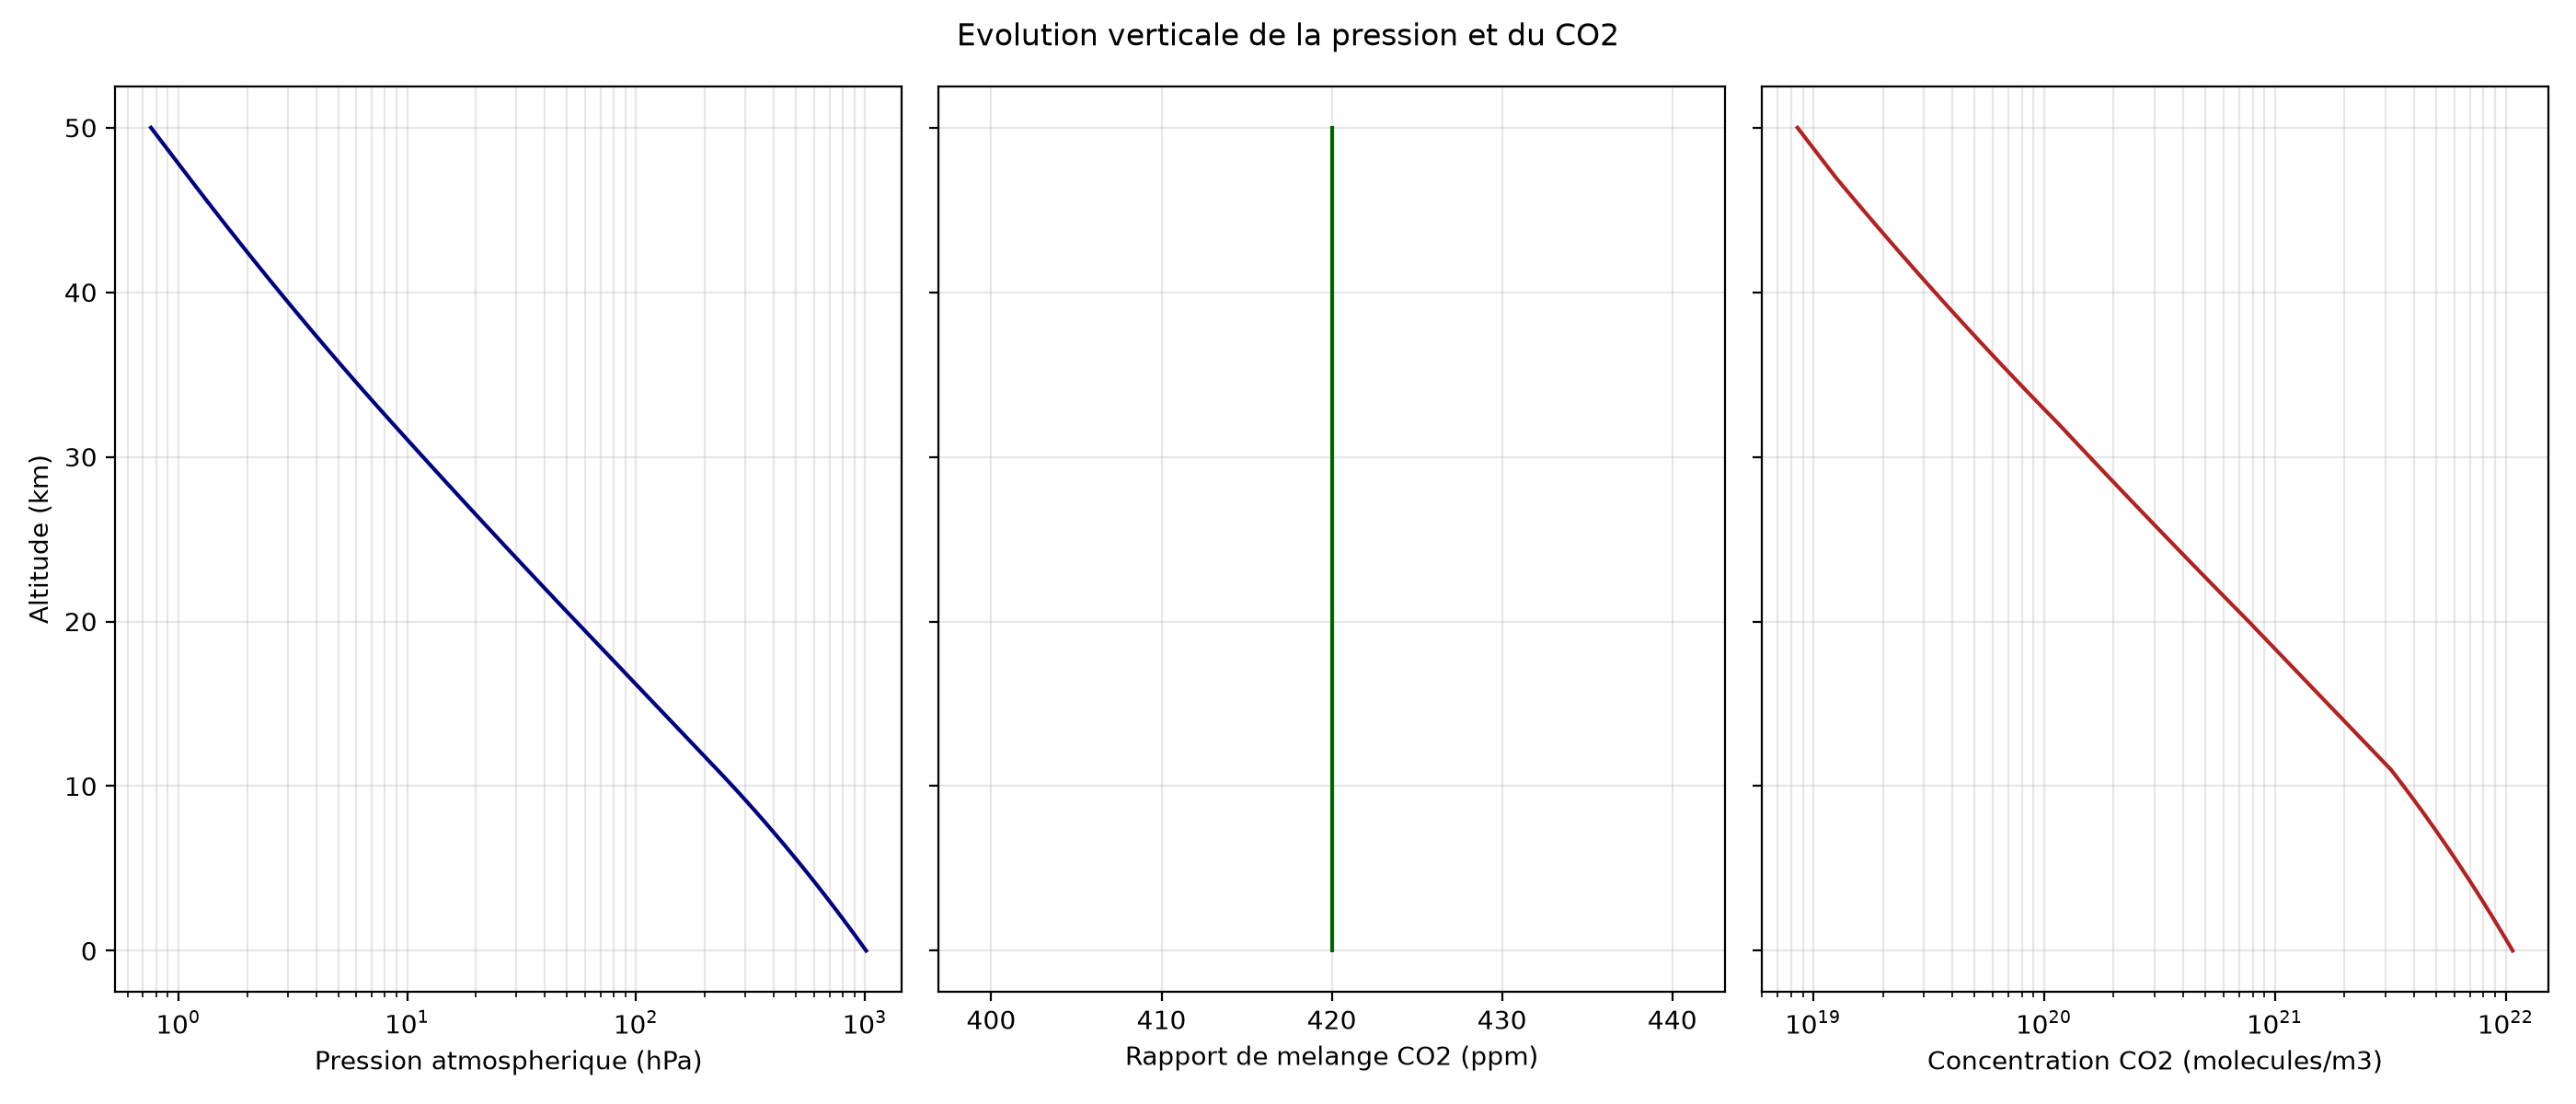

The table this chart was drawn from, first rows:
altitude_km, temperature_k, pressure_pa, pressure_bar, co2_ppm, co2_partial_pressure_pa, co2_number_density_m3
0.000000000000000000e+00, 2.881499999999999773e+02, 1.013250000000000000e+05, 1.013249999999999984e+00, 4.200000000000000000e+02, 4.255649999999999977e+01, 1.069704927176306983e+22
5.000000000000000000e-01, 2.848999999999999773e+02, 9.546083533653129416e+04, 9.546083533653129116e-01, 4.200000000000000000e+02, 4.009355084134313785e+01, 1.019292406553864097e+22
1.000000000000000000e+00, 2.816499999999999773e+02, 8.987456291621955461e+04, 8.987456291621955806e-01, 4.200000000000000000e+02, 3.774731642481221172e+01, 9.707179120345969852e+21
1.500000000000000000e+00, 2.783999999999999773e+02, 8.455599407375644660e+04, 8.455599407375644638e-01, 4.200000000000000000e+02, 3.551351751097770659e+01, 9.239344836669502128e+21
2.000000000000000000e+00, 2.751499999999999773e+02, 7.949520193405098689e+04, 7.949520193405098523e-01, 4.200000000000000000e+02, 3.338798481230141135e+01, 8.788958371269772837e+21
2.500000000000000000e+00, 2.718999999999999773e+02, 7.468251762408376089e+04, 7.468251762408376626e-01, 4.200000000000000000e+02, 3.136665740211517672e+01, 8.355563617147684913e+21
3.000000000000000000e+00, 2.686499999999999773e+02, 7.010852649606043997e+04, 7.010852649606044151e-01, 4.200000000000000000e+02, 2.944558112834538122e+01, 7.938711183333970149e+21
3.500000000000000000e+00, 2.653999999999999773e+02, 6.576406436196422146e+04, 6.576406436196422511e-01, 4.200000000000000000e+02, 2.762090703202497011e+01, 7.537958374500246487e+21
4.000000000000000000e+00, 2.621499999999999773e+02, 6.164021373960735946e+04, 6.164021373960736350e-01, 4.200000000000000000e+02, 2.588888977063508889e+01, 7.152869170387848528e+21
4.500000000000000000e+00, 2.588999999999999773e+02, 5.772830011028642912e+04, 5.772830011028643460e-01, 4.200000000000000000e+02, 2.424588604632029742e+01, 6.783014205050661634e+21
5.000000000000000000e+00, 2.556499999999999773e+02, 5.401988818814578553e+04, 5.401988818814578153e-01, 4.200000000000000000e+02, 2.268835303902122646e+01, 6.427970745907900580e+21
5.500000000000000000e+00, 2.523999999999999773e+02, 5.050677820135763614e+04, 5.050677820135763829e-01, 4.200000000000000000e+02, 2.121284684457020475e+01, 6.087322672602712900e+21
6.000000000000000000e+00, 2.491499999999999773e+02, 4.718100218522916111e+04, 4.718100218522915945e-01, 4.200000000000000000e+02, 1.981602091779624431e+01, 5.760660455662392705e+21
6.500000000000000000e+00, 2.458999999999999773e+02, 4.403482028734870255e+04, 4.403482028734870268e-01, 4.200000000000000000e+02, 1.849462452068645391e+01, 5.447581134955711824e+21
7.000000000000000000e+00, 2.426499999999999773e+02, 4.106071708488657168e+04, 4.106071708488657213e-01, 4.200000000000000000e+02, 1.724550117565235752e+01, 5.147688297942791225e+21
7.500000000000000000e+00, 2.393999999999999773e+02, 3.825139791416854860e+04, 3.825139791416855006e-01, 4.200000000000000000e+02, 1.606558712395078814e+01, 4.860592057712871735e+21
8.000000000000000000e+00, 2.361499999999999773e+02, 3.559978521264196024e+04, 3.559978521264196005e-01, 4.200000000000000000e+02, 1.495190978930962267e+01, 4.585909030804923089e+21
8.500000000000000000e+00, 2.328999999999999773e+02, 3.309901487335802085e+04, 3.309901487335802361e-01, 4.200000000000000000e+02, 1.390158624681036770e+01, 4.323262314806077555e+21
9.000000000000000000e+00, 2.296499999999999773e+02, 3.074243261209689808e+04, 3.074243261209689826e-01, 4.200000000000000000e+02, 1.291182169708069694e+01, 4.072281465722622181e+21
9.500000000000000000e+00, 2.263999999999999773e+02, 2.852359034726414393e+04, 2.852359034726414388e-01, 4.200000000000000000e+02, 1.197990794585093965e+01, 3.832602475117964952e+21
1.000000000000000000e+01, 2.231499999999999773e+02, 2.643624259269160029e+04, 2.643624259269160004e-01, 4.200000000000000000e+02, 1.110322188893047191e+01, 3.603867747011986457e+21
1.050000000000000000e+01, 2.198999999999999773e+02, 2.447434286347789384e+04, 2.447434286347789367e-01, 4.200000000000000000e+02, 1.027922400266071534e+01, 3.385726074535762985e+21
1.100000000000000000e+01, 2.166499999999999773e+02, 2.263204009500779284e+04, 2.263204009500779379e-01, 4.200000000000000000e+02, 9.505456839903272837e+00, 3.177832616335536816e+21
1.150000000000000000e+01, 2.166499999999999773e+02, 2.091616580481657002e+04, 2.091616580481656940e-01, 4.200000000000000000e+02, 8.784789638022958869e+00, 2.936901561865372959e+21
1.200000000000000000e+01, 2.166499999999999773e+02, 1.933038250807443546e+04, 1.933038250807443681e-01, 4.200000000000000000e+02, 8.118760653391262849e+00, 2.714236973888664764e+21
1.250000000000000000e+01, 2.166499999999999773e+02, 1.786482720568331933e+04, 1.786482720568332017e-01, 4.200000000000000000e+02, 7.503227426386993137e+00, 2.508453959125921432e+21
1.300000000000000000e+01, 2.166499999999999773e+02, 1.651038467322676297e+04, 1.651038467322676340e-01, 4.200000000000000000e+02, 6.934361562755239738e+00, 2.318272621583046803e+21
1.350000000000000000e+01, 2.166499999999999773e+02, 1.525863076756776354e+04, 1.525863076756776293e-01, 4.200000000000000000e+02, 6.408624922378460376e+00, 2.142510102060734611e+21
1.400000000000000000e+01, 2.166499999999999773e+02, 1.410178003172245553e+04, 1.410178003172245509e-01, 4.200000000000000000e+02, 5.922747613323430471e+00, 1.980073221197665141e+21
1.450000000000000000e+01, 2.166499999999999773e+02, 1.303263727213084712e+04, 1.303263727213084811e-01, 4.200000000000000000e+02, 5.473707654294955205e+00, 1.829951680289886700e+21
1.500000000000000000e+01, 2.166499999999999773e+02, 1.204455280715281333e+04, 1.204455280715281268e-01, 4.200000000000000000e+02, 5.058712179004181131e+00, 1.691211777597938860e+21
1.550000000000000000e+01, 2.166499999999999773e+02, 1.113138110845107985e+04, 1.113138110845107998e-01, 4.200000000000000000e+02, 4.675180065549453090e+00, 1.562990601059417194e+21
1.600000000000000000e+01, 2.166499999999999773e+02, 1.028744257802559514e+04, 1.028744257802559486e-01, 4.200000000000000000e+02, 4.320725882770749315e+00, 1.444490661287749747e+21
1.650000000000000000e+01, 2.166499999999999773e+02, 9.507488223166250464e+03, 9.507488223166250807e-02, 4.200000000000000000e+02, 3.993145053729824756e+00, 1.334974931476379599e+21
1.700000000000000000e+01, 2.166499999999999773e+02, 8.786667009614880953e+03, 8.786667009614880508e-02, 4.200000000000000000e+02, 3.690400144038249675e+00, 1.233762263358343741e+21
1.750000000000000000e+01, 2.166499999999999773e+02, 8.120495689885059619e+03, 8.120495689885059987e-02, 4.200000000000000000e+02, 3.410608189751724861e+00, 1.140223150710179103e+21
1.800000000000000000e+01, 2.166499999999999773e+02, 7.504830919082714900e+03, 7.504830919082715324e-02, 4.200000000000000000e+02, 3.152028986014740131e+00, 1.053775814050679489e+21
1.850000000000000000e+01, 2.166499999999999773e+02, 6.935843484798047029e+03, 6.935843484798047409e-02, 4.200000000000000000e+02, 2.913054263615179718e+00, 9.738825821827431137e+20
1.900000000000000000e+01, 2.166499999999999773e+02, 6.409994490787985342e+03, 6.409994490787984667e-02, 4.200000000000000000e+02, 2.692197686130953560e+00, 9.000465480728083169e+20
1.950000000000000000e+01, 2.166499999999999773e+02, 5.924013346320296478e+03, 5.924013346320296247e-02, 4.200000000000000000e+02, 2.488085605454524174e+00, 8.318084782686569759e+20
2.000000000000000000e+01, 2.166499999999999773e+02, 5.474877424281044114e+03, 5.474877424281043847e-02, 4.200000000000000000e+02, 2.299448518198038194e+00, 7.687439566332829368e+20
2.050000000000000000e+01, 2.171499999999999773e+02, 5.060252921144153333e+03, 5.060252921144153121e-02, 4.200000000000000000e+02, 2.125306226880544269e+00, 7.088892626687465882e+20
2.100000000000000000e+01, 2.176499999999999773e+02, 4.677876050359336659e+03, 4.677876050359336402e-02, 4.200000000000000000e+02, 1.964707941150921178e+00, 6.538167558183145964e+20
2.150000000000000000e+01, 2.181499999999999773e+02, 4.325173136422919015e+03, 4.325173136422919007e-02, 4.200000000000000000e+02, 1.816572717297625816e+00, 6.031346610877481615e+20
2.200000000000000000e+01, 2.186499999999999773e+02, 3.999781120515087878e+03, 3.999781120515087662e-02, 4.200000000000000000e+02, 1.679908070616336735e+00, 5.564840898756750868e+20
2.250000000000000000e+01, 2.191499999999999773e+02, 3.699529900026017913e+03, 3.699529900026017615e-02, 4.200000000000000000e+02, 1.553802558010927370e+00, 5.135362133433974129e+20
2.300000000000000000e+01, 2.196499999999999773e+02, 3.422426184386305977e+03, 3.422426184386306164e-02, 4.200000000000000000e+02, 1.437418997442248436e+00, 4.739896843919812198e+20
2.350000000000000000e+01, 2.201499999999999773e+02, 3.166638733983276325e+03, 3.166638733983276333e-02, 4.200000000000000000e+02, 1.329988268272976004e+00, 4.375682858859939758e+20
2.400000000000000000e+01, 2.206499999999999773e+02, 2.930484860914692490e+03, 2.930484860914692527e-02, 4.200000000000000000e+02, 1.230803641584170771e+00, 4.040187848188858204e+20
2.450000000000000000e+01, 2.211499999999999773e+02, 2.712418081200561119e+03, 2.712418081200560979e-02, 4.200000000000000000e+02, 1.139215594104235674e+00, 3.731089739773855007e+20
2.500000000000000000e+01, 2.216499999999999773e+02, 2.511016817948616335e+03, 2.511016817948616420e-02, 4.200000000000000000e+02, 1.054627063538418730e+00, 3.446258843503959736e+20
2.550000000000000000e+01, 2.221499999999999773e+02, 2.324974063939738699e+03, 2.324974063939738711e-02, 4.200000000000000000e+02, 9.764891068546901476e-01, 3.183741530579642614e+20
2.600000000000000000e+01, 2.226499999999999773e+02, 2.153087920253197808e+03, 2.153087920253197660e-02, 4.200000000000000000e+02, 9.042969265063429685e-01, 2.941745329634386248e+20
2.650000000000000000e+01, 2.231499999999999773e+02, 1.994252934961622486e+03, 1.994252934961622536e-02, 4.200000000000000000e+02, 8.375862326838813265e-01, 2.718625313901100073e+20
2.700000000000000000e+01, 2.236499999999999773e+02, 1.847452172663202873e+03, 1.847452172663202954e-02, 4.200000000000000000e+02, 7.759299125185451507e-01, 2.512871665050416906e+20
2.750000000000000000e+01, 2.241499999999999773e+02, 1.711749951745787257e+03, 1.711749951745787299e-02, 4.200000000000000000e+02, 7.189349797332306169e-01, 2.323098309684384236e+20
2.800000000000000000e+01, 2.246499999999999773e+02, 1.586285191849699004e+03, 1.586285191849699100e-02, 4.200000000000000000e+02, 6.662397805768734971e-01, 2.148032533866548429e+20
2.850000000000000000e+01, 2.251499999999999773e+02, 1.470265319065781114e+03, 1.470265319065781028e-02, 4.200000000000000000e+02, 6.175114340076279795e-01, 1.986505489600169247e+20
2.900000000000000000e+01, 2.256499999999999773e+02, 1.362960681018594187e+03, 1.362960681018594161e-02, 4.200000000000000000e+02, 5.724434860278094783e-01, 1.837443514911825592e+20
2.950000000000000000e+01, 2.261499999999999773e+02, 1.263699428182677138e+03, 1.263699428182677061e-02, 4.200000000000000000e+02, 5.307537598367243481e-01, 1.699860196230257705e+20
... 41 more rows
